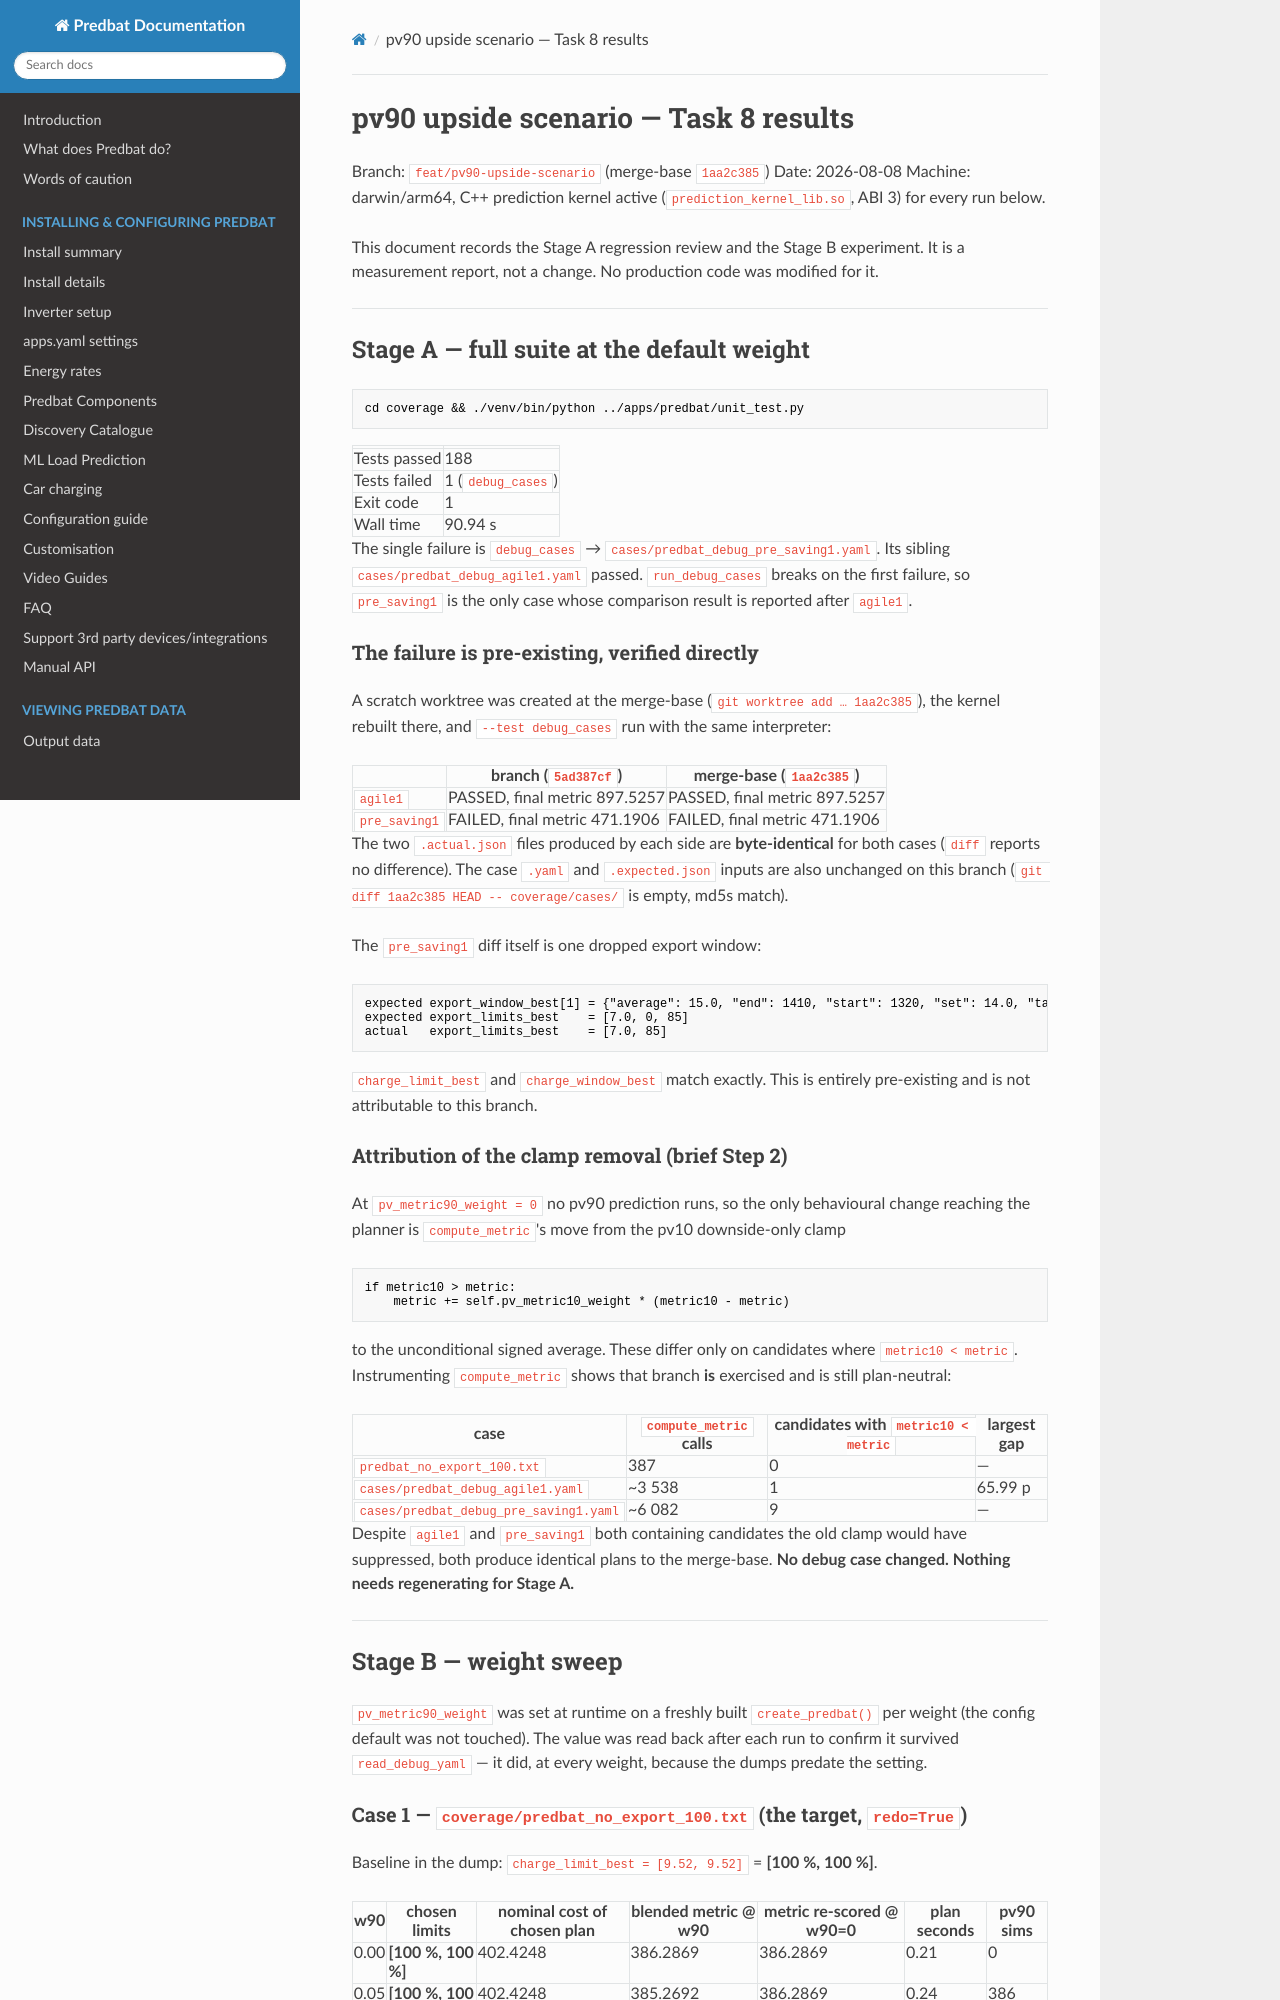

repository: springfall2008/batpred · page: superpowers/plans/2026-08-08-pv90-results/index.html · generator: mkdocs

# pv90 upside scenario — Task 8 results

Branch: `feat/pv90-upside-scenario` (merge-base `1aa2c385`)
Date: 2026-08-08
Machine: darwin/arm64, C++ prediction kernel active (`prediction_kernel_lib.so`, ABI 3) for every run below.

This document records the Stage A regression review and the Stage B experiment. It is a measurement
report, not a change. No production code was modified for it.

---

## Stage A — full suite at the default weight

```
cd coverage && ./venv/bin/python ../apps/predbat/unit_test.py
```

| | |
|---|---|
| Tests passed | 188 |
| Tests failed | 1 (`debug_cases`) |
| Exit code | 1 |
| Wall time | 90.94 s |

The single failure is `debug_cases` → `cases/predbat_debug_pre_saving1.yaml`. Its sibling
`cases/predbat_debug_agile1.yaml` passed. `run_debug_cases` breaks on the first failure, so
`pre_saving1` is the only case whose comparison result is reported after `agile1`.

### The failure is pre-existing, verified directly

A scratch worktree was created at the merge-base (`git worktree add … 1aa2c385`), the kernel rebuilt
there, and `--test debug_cases` run with the same interpreter:

| | branch (`5ad387cf`) | merge-base (`1aa2c385`) |
|---|---|---|
| `agile1` | PASSED, final metric 897.5257 | PASSED, final metric 897.5257 |
| `pre_saving1` | FAILED, final metric 471.1906 | FAILED, final metric 471.1906 |

The two `.actual.json` files produced by each side are **byte-identical** for both cases
(`diff` reports no difference). The case `.yaml` and `.expected.json` inputs are also unchanged on
this branch (`git diff 1aa2c385 HEAD -- coverage/cases/` is empty, md5s match).

The `pre_saving1` diff itself is one dropped export window:

```
expected export_window_best[1] = {"average": 15.0, "end": 1410, "start": 1320, "set": 14.0, "target": 4}
expected export_limits_best    = [7.0, 0, 85]
actual   export_limits_best    = [7.0, 85]
```

`charge_limit_best` and `charge_window_best` match exactly. This is entirely pre-existing and is not
attributable to this branch.

### Attribution of the clamp removal (brief Step 2)

At `pv_metric90_weight = 0` no pv90 prediction runs, so the only behavioural change reaching the
planner is `compute_metric`'s move from the pv10 downside-only clamp

```python
if metric10 > metric:
    metric += self.pv_metric10_weight * (metric10 - metric)
```

to the unconditional signed average. These differ only on candidates where `metric10 < metric`.
Instrumenting `compute_metric` shows that branch **is** exercised and is still plan-neutral:

| case | `compute_metric` calls | candidates with `metric10 < metric` | largest gap |
|---|---|---|---|
| `predbat_no_export_100.txt` | 387 | 0 | — |
| `cases/predbat_debug_agile1.yaml` | ~3 538 | 1 | 65.99 p |
| `cases/predbat_debug_pre_saving1.yaml` | ~6 082 | 9 | — |

Despite `agile1` and `pre_saving1` both containing candidates the old clamp would have suppressed,
both produce identical plans to the merge-base. **No debug case changed. Nothing needs regenerating
for Stage A.**

---

## Stage B — weight sweep

`pv_metric90_weight` was set at runtime on a freshly built `create_predbat()` per weight (the config
default was not touched). The value was read back after each run to confirm it survived
`read_debug_yaml` — it did, at every weight, because the dumps predate the setting.

### Case 1 — `coverage/predbat_no_export_100.txt` (the target, `redo=True`)

Baseline in the dump: `charge_limit_best = [9.52, 9.52]` = **[100 %, 100 %]**.

| w90 | chosen limits | nominal cost of chosen plan | blended metric @ w90 | metric re-scored @ w90=0 | plan seconds | pv90 sims |
|---|---|---|---|---|---|---|
| 0.00 | **[100 %, 100 %]** | 402.4248 | 386.2869 | 386.2869 | 0.21 | 0 |
| 0.05 | **[100 %, 100 %]** | 402.4248 | 385.2692 | 386.2869 | 0.24 | 386 |
| 0.10 | **[100 %, 100 %]** | 402.4248 | 384.2516 | 386.2869 | 0.25 | 386 |
| 0.20 | **[100 %, 100 %]** | 402.4248 | 382.2163 | 386.2869 | 0.25 | 386 |

The plan does not move. The blended metric falls exactly linearly in w90
(`386.2869 − 20.353 · w90`), i.e. pv90 contributes a pure level shift and no ranking change.
